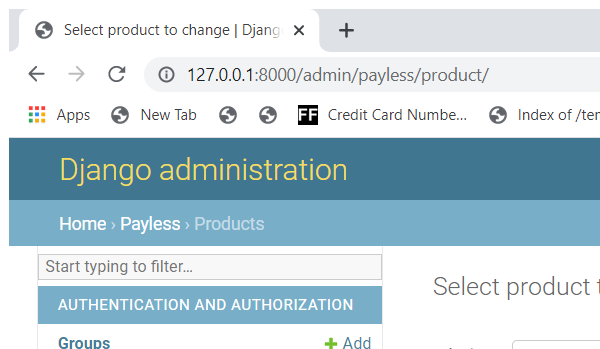
Task: This project extract all the data from websites and store it in excel
Workflow: Upload to Django

Step 1: Attach Browser 'chrome.exe Select' in window 'Select product to change | Django site admin' (chrome.exe)

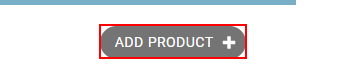
Step 2: click on the link

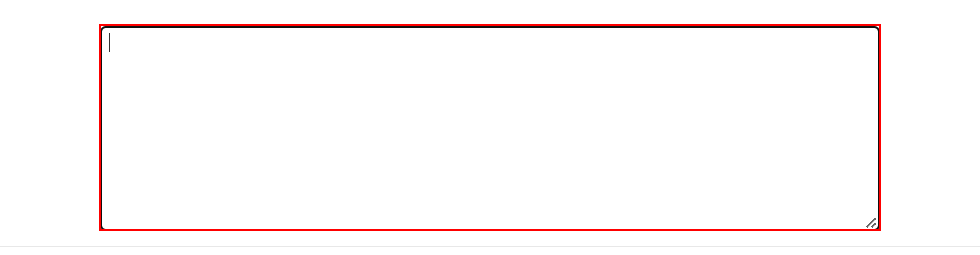
Step 3: type "[Split(Split(product_string,"##")(1),"/")(6)]" into the text box 'product_id' in window 'Add product | Django site admin' (chrome.exe)

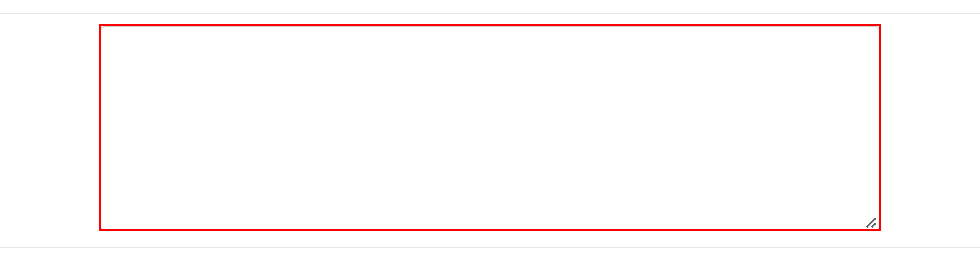
Step 4: type "[Split(product_string,"##")(0)]" into the text box 'id_product_name' in window 'Add product | Django site admin' (chrome.exe)

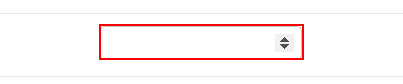
Step 5: type "[Split(product_string,"##")(2)]" into the text box 'id_price' in window 'Add product | Django site admin' (chrome.exe)

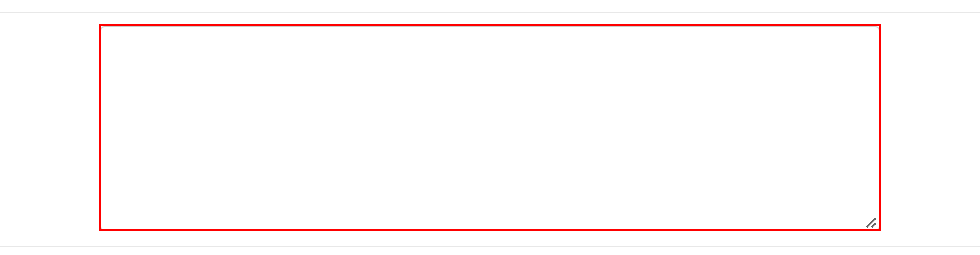
Step 6: type "[Split(product_string,"##")(4)]" into the text box 'id_unit' in window 'Add product | Django site admin' (chrome.exe)

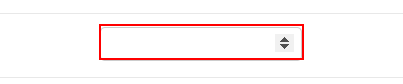
Step 7: type "[Split(product_string,"##")(3)]" into the text box 'id_quantity' in window 'Add product | Django site admin' (chrome.exe)

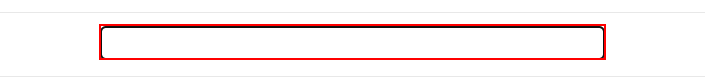
Step 8: type "[Split(product_string,"##")(1)]" into the text box 'id_link' in window 'Add product | Django site admin' (chrome.exe)

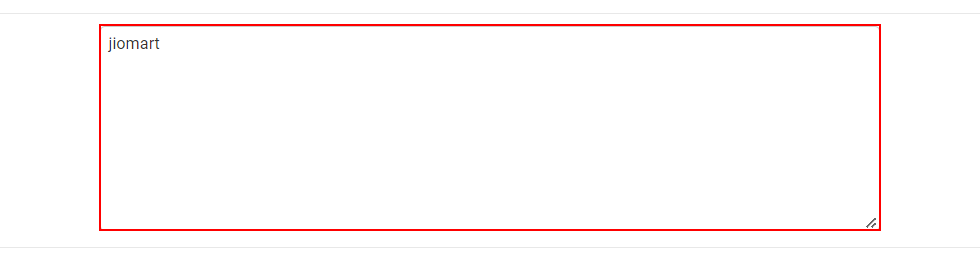
Step 9: type [vendor] into the text box 'id_online_partner' in window 'Add product | Django site admin' (chrome.exe)

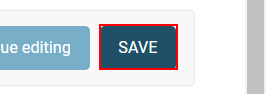
Step 10: click on the text box in window 'Add product | Django site admin' (chrome.exe)
